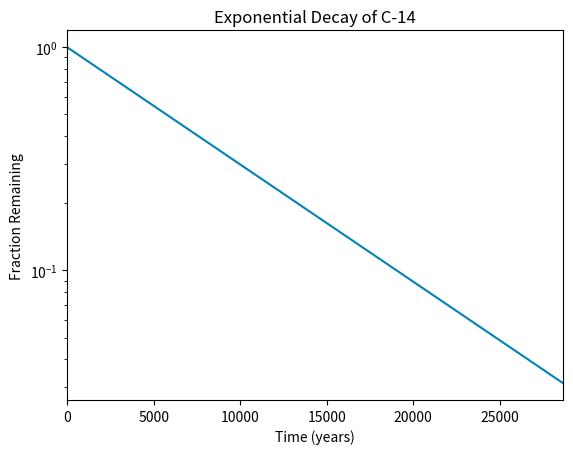

The script that saved this image:
#!/usr/bin/env python3
import numpy as np
import matplotlib.pyplot as plt

x = np.arange(0, 28651, 5730)
r = np.log(0.5)
t = 5730
y = np.exp((r / t) * x)

plt.plot(x, y, color='#0082b7')
plt.yscale('log')
plt.xlim(0, 28650)
plt.title('Exponential Decay of C-14')
plt.xlabel('Time (years)')
plt.ylabel('Fraction Remaining')
plt.show()
